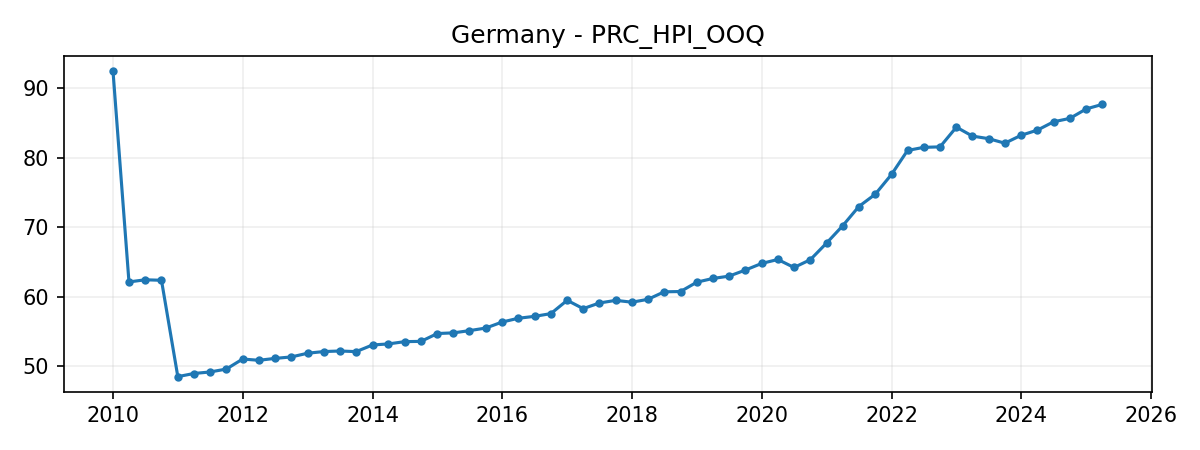

Values plotted in this chart, from the file beside it:
DATE, VALUE
2010-01-01, 92.51
2010-04-01, 62.14
2010-07-01, 62.45
2010-10-01, 62.38
2011-01-01, 48.52
2011-04-01, 48.97
2011-07-01, 49.19
2011-10-01, 49.61
2012-01-01, 51.05
2012-04-01, 50.87
2012-07-01, 51.14
2012-10-01, 51.35
2013-01-01, 51.89
2013-04-01, 52.12
2013-07-01, 52.21
2013-10-01, 52.12
2014-01-01, 53.08
2014-04-01, 53.22
2014-07-01, 53.55
2014-10-01, 53.59
2015-01-01, 54.72
2015-04-01, 54.81
2015-07-01, 55.14
2015-10-01, 55.51
2016-01-01, 56.38
2016-04-01, 56.92
2016-07-01, 57.19
2016-10-01, 57.58
2017-01-01, 59.5
2017-04-01, 58.3
2017-07-01, 59.11
2017-10-01, 59.49
2018-01-01, 59.23
2018-04-01, 59.64
2018-07-01, 60.72
2018-10-01, 60.76
2019-01-01, 62.11
2019-04-01, 62.64
2019-07-01, 62.97
2019-10-01, 63.85
2020-01-01, 64.81
2020-04-01, 65.37
2020-07-01, 64.22
2020-10-01, 65.35
2021-01-01, 67.75
2021-04-01, 70.22
2021-07-01, 72.99
2021-10-01, 74.75
2022-01-01, 77.61
2022-04-01, 81.06
2022-07-01, 81.51
2022-10-01, 81.57
2023-01-01, 84.41
2023-04-01, 83.13
2023-07-01, 82.76
2023-10-01, 82.1
2024-01-01, 83.25
2024-04-01, 83.98
2024-07-01, 85.18
2024-10-01, 85.67
... 2 more rows
